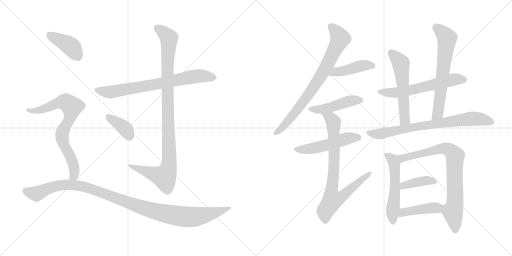
t = 0.00 s
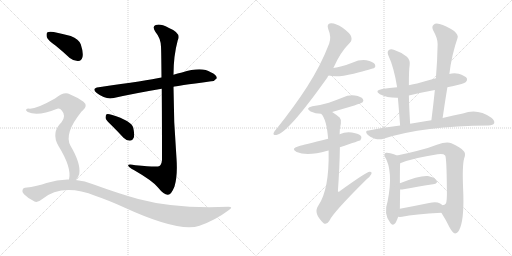
t = 2.92 s
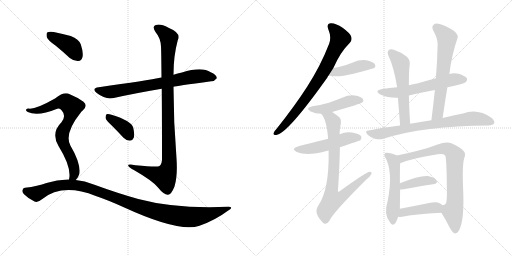
t = 5.83 s
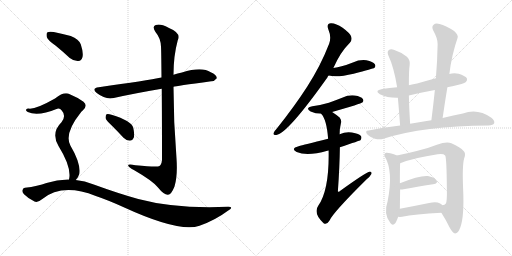
t = 8.75 s
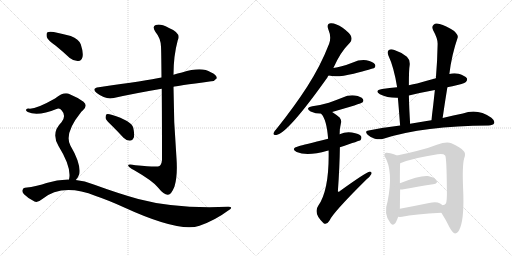
t = 11.66 s
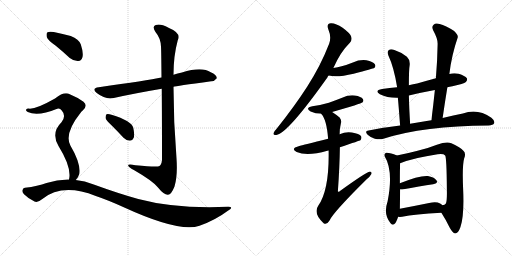
t = 14.58 s

The animated SVG that drew these frames (rendered in a browser with its animation timeline set to each time). Animation: 19 CSS @keyframes rules; one cycle of 14.58 s.

<svg version="1.1" viewBox="0 0 2048 1024" xmlns="http://www.w3.org/2000/svg">
  <g stroke="lightgray" stroke-dasharray="1,1" stroke-width="1" transform="scale(4, 4)">
    <line x1="0" y1="0" x2="256" y2="256"></line>
    <line x1="256" y1="0" x2="0" y2="256"></line>
    <line x1="128" y1="0" x2="128" y2="256"></line>
    <line x1="0" y1="128" x2="256" y2="128"></line>
    <line x1="256" y1="0" x2="512" y2="256"></line>
    <line x1="512" y1="0" x2="256" y2="256"></line>
    <line x1="384" y1="0" x2="384" y2="256"></line>
    <line x1="256" y1="128" x2="512" y2="128"></line>
  </g>
<g transform="scale(1, -1) translate(0, -850)">
   <style type="text/css">
    @keyframes keyframes0 {
      from {
       stroke: black;
       stroke-dashoffset: 730;
       stroke-width: 128;
       }
       70% {
       animation-timing-function: step-end;
       stroke: black;
       stroke-dashoffset: 0;
       stroke-width: 128;
       }
       to {
       stroke: black;
       stroke-width: 1024;
       }
       }
       #make-me-a-hanzi-animation-0 {
         animation: keyframes0 0.844076s both;
         animation-delay: 0.000000s;
         animation-timing-function: linear;
       }
    @keyframes keyframes1 {
      from {
       stroke: black;
       stroke-dashoffset: 1023;
       stroke-width: 128;
       }
       77% {
       animation-timing-function: step-end;
       stroke: black;
       stroke-dashoffset: 0;
       stroke-width: 128;
       }
       to {
       stroke: black;
       stroke-width: 1024;
       }
       }
       #make-me-a-hanzi-animation-1 {
         animation: keyframes1 1.082520s both;
         animation-delay: 0.844076s;
         animation-timing-function: linear;
       }
    @keyframes keyframes2 {
      from {
       stroke: black;
       stroke-dashoffset: 378;
       stroke-width: 128;
       }
       55% {
       animation-timing-function: step-end;
       stroke: black;
       stroke-dashoffset: 0;
       stroke-width: 128;
       }
       to {
       stroke: black;
       stroke-width: 1024;
       }
       }
       #make-me-a-hanzi-animation-2 {
         animation: keyframes2 0.557617s both;
         animation-delay: 1.926596s;
         animation-timing-function: linear;
       }
    @keyframes keyframes3 {
      from {
       stroke: black;
       stroke-dashoffset: 404;
       stroke-width: 128;
       }
       57% {
       animation-timing-function: step-end;
       stroke: black;
       stroke-dashoffset: 0;
       stroke-width: 128;
       }
       to {
       stroke: black;
       stroke-width: 1024;
       }
       }
       #make-me-a-hanzi-animation-3 {
         animation: keyframes3 0.578776s both;
         animation-delay: 2.484213s;
         animation-timing-function: linear;
       }
    @keyframes keyframes4 {
      from {
       stroke: black;
       stroke-dashoffset: 754;
       stroke-width: 128;
       }
       71% {
       animation-timing-function: step-end;
       stroke: black;
       stroke-dashoffset: 0;
       stroke-width: 128;
       }
       to {
       stroke: black;
       stroke-width: 1024;
       }
       }
       #make-me-a-hanzi-animation-4 {
         animation: keyframes4 0.863607s both;
         animation-delay: 3.062989s;
         animation-timing-function: linear;
       }
    @keyframes keyframes5 {
      from {
       stroke: black;
       stroke-dashoffset: 1088;
       stroke-width: 128;
       }
       78% {
       animation-timing-function: step-end;
       stroke: black;
       stroke-dashoffset: 0;
       stroke-width: 128;
       }
       to {
       stroke: black;
       stroke-width: 1024;
       }
       }
       #make-me-a-hanzi-animation-5 {
         animation: keyframes5 1.135417s both;
         animation-delay: 3.926596s;
         animation-timing-function: linear;
       }
    @keyframes keyframes6 {
      from {
       stroke: black;
       stroke-dashoffset: 775;
       stroke-width: 128;
       }
       72% {
       animation-timing-function: step-end;
       stroke: black;
       stroke-dashoffset: 0;
       stroke-width: 128;
       }
       to {
       stroke: black;
       stroke-width: 1024;
       }
       }
       #make-me-a-hanzi-animation-6 {
         animation: keyframes6 0.880697s both;
         animation-delay: 5.062013s;
         animation-timing-function: linear;
       }
    @keyframes keyframes7 {
      from {
       stroke: black;
       stroke-dashoffset: 434;
       stroke-width: 128;
       }
       59% {
       animation-timing-function: step-end;
       stroke: black;
       stroke-dashoffset: 0;
       stroke-width: 128;
       }
       to {
       stroke: black;
       stroke-width: 1024;
       }
       }
       #make-me-a-hanzi-animation-7 {
         animation: keyframes7 0.603190s both;
         animation-delay: 5.942710s;
         animation-timing-function: linear;
       }
    @keyframes keyframes8 {
      from {
       stroke: black;
       stroke-dashoffset: 461;
       stroke-width: 128;
       }
       60% {
       animation-timing-function: step-end;
       stroke: black;
       stroke-dashoffset: 0;
       stroke-width: 128;
       }
       to {
       stroke: black;
       stroke-width: 1024;
       }
       }
       #make-me-a-hanzi-animation-8 {
         animation: keyframes8 0.625163s both;
         animation-delay: 6.545900s;
         animation-timing-function: linear;
       }
    @keyframes keyframes9 {
      from {
       stroke: black;
       stroke-dashoffset: 511;
       stroke-width: 128;
       }
       62% {
       animation-timing-function: step-end;
       stroke: black;
       stroke-dashoffset: 0;
       stroke-width: 128;
       }
       to {
       stroke: black;
       stroke-width: 1024;
       }
       }
       #make-me-a-hanzi-animation-9 {
         animation: keyframes9 0.665853s both;
         animation-delay: 7.171063s;
         animation-timing-function: linear;
       }
    @keyframes keyframes10 {
      from {
       stroke: black;
       stroke-dashoffset: 807;
       stroke-width: 128;
       }
       72% {
       animation-timing-function: step-end;
       stroke: black;
       stroke-dashoffset: 0;
       stroke-width: 128;
       }
       to {
       stroke: black;
       stroke-width: 1024;
       }
       }
       #make-me-a-hanzi-animation-10 {
         animation: keyframes10 0.906738s both;
         animation-delay: 7.836916s;
         animation-timing-function: linear;
       }
    @keyframes keyframes11 {
      from {
       stroke: black;
       stroke-dashoffset: 597;
       stroke-width: 128;
       }
       66% {
       animation-timing-function: step-end;
       stroke: black;
       stroke-dashoffset: 0;
       stroke-width: 128;
       }
       to {
       stroke: black;
       stroke-width: 1024;
       }
       }
       #make-me-a-hanzi-animation-11 {
         animation: keyframes11 0.735840s both;
         animation-delay: 8.743654s;
         animation-timing-function: linear;
       }
    @keyframes keyframes12 {
      from {
       stroke: black;
       stroke-dashoffset: 558;
       stroke-width: 128;
       }
       64% {
       animation-timing-function: step-end;
       stroke: black;
       stroke-dashoffset: 0;
       stroke-width: 128;
       }
       to {
       stroke: black;
       stroke-width: 1024;
       }
       }
       #make-me-a-hanzi-animation-12 {
         animation: keyframes12 0.704102s both;
         animation-delay: 9.479494s;
         animation-timing-function: linear;
       }
    @keyframes keyframes13 {
      from {
       stroke: black;
       stroke-dashoffset: 646;
       stroke-width: 128;
       }
       68% {
       animation-timing-function: step-end;
       stroke: black;
       stroke-dashoffset: 0;
       stroke-width: 128;
       }
       to {
       stroke: black;
       stroke-width: 1024;
       }
       }
       #make-me-a-hanzi-animation-13 {
         animation: keyframes13 0.775716s both;
         animation-delay: 10.183596s;
         animation-timing-function: linear;
       }
    @keyframes keyframes14 {
      from {
       stroke: black;
       stroke-dashoffset: 757;
       stroke-width: 128;
       }
       71% {
       animation-timing-function: step-end;
       stroke: black;
       stroke-dashoffset: 0;
       stroke-width: 128;
       }
       to {
       stroke: black;
       stroke-width: 1024;
       }
       }
       #make-me-a-hanzi-animation-14 {
         animation: keyframes14 0.866048s both;
         animation-delay: 10.959312s;
         animation-timing-function: linear;
       }
    @keyframes keyframes15 {
      from {
       stroke: black;
       stroke-dashoffset: 532;
       stroke-width: 128;
       }
       63% {
       animation-timing-function: step-end;
       stroke: black;
       stroke-dashoffset: 0;
       stroke-width: 128;
       }
       to {
       stroke: black;
       stroke-width: 1024;
       }
       }
       #make-me-a-hanzi-animation-15 {
         animation: keyframes15 0.682943s both;
         animation-delay: 11.825360s;
         animation-timing-function: linear;
       }
    @keyframes keyframes16 {
      from {
       stroke: black;
       stroke-dashoffset: 801;
       stroke-width: 128;
       }
       72% {
       animation-timing-function: step-end;
       stroke: black;
       stroke-dashoffset: 0;
       stroke-width: 128;
       }
       to {
       stroke: black;
       stroke-width: 1024;
       }
       }
       #make-me-a-hanzi-animation-16 {
         animation: keyframes16 0.901855s both;
         animation-delay: 12.508303s;
         animation-timing-function: linear;
       }
    @keyframes keyframes17 {
      from {
       stroke: black;
       stroke-dashoffset: 394;
       stroke-width: 128;
       }
       56% {
       animation-timing-function: step-end;
       stroke: black;
       stroke-dashoffset: 0;
       stroke-width: 128;
       }
       to {
       stroke: black;
       stroke-width: 1024;
       }
       }
       #make-me-a-hanzi-animation-17 {
         animation: keyframes17 0.570638s both;
         animation-delay: 13.410158s;
         animation-timing-function: linear;
       }
    @keyframes keyframes18 {
      from {
       stroke: black;
       stroke-dashoffset: 425;
       stroke-width: 128;
       }
       58% {
       animation-timing-function: step-end;
       stroke: black;
       stroke-dashoffset: 0;
       stroke-width: 128;
       }
       to {
       stroke: black;
       stroke-width: 1024;
       }
       }
       #make-me-a-hanzi-animation-18 {
         animation: keyframes18 0.595866s both;
         animation-delay: 13.980796s;
         animation-timing-function: linear;
       }
</style>
<path d="M 694.0 503.0 Q 701.0 506.0 845.0 525.0 Q 857.0 524.0 867.0 537.0 Q 868.0 550.0 843.0 561.0 Q 807.0 585.0 728.0 560.0 Q 710.0 557.0 694.0 551.0 L 646.0 540.0 Q 589.0 528.0 395.0 501.0 Q 364.0 497.0 387.0 478.0 Q 423.0 450.0 455.0 458.0 Q 540.0 477.0 647.0 495.0 L 694.0 503.0 Z" fill="lightgray"></path> 
<path d="M 647.0 495.0 Q 648.0 389.0 648.0 211.0 Q 647.0 193.0 638.0 186.0 Q 631.0 180.0 542.0 189.0 Q 509.0 196.0 513.0 187.0 Q 516.0 180.0 537.0 169.0 Q 610.0 127.0 631.0 101.0 Q 656.0 70.0 672.0 71.0 Q 685.0 71.0 698.0 104.0 Q 711.0 147.0 706.0 217.0 Q 694.0 361.0 694.0 503.0 L 694.0 551.0 Q 694.0 627.0 711.0 689.0 Q 727.0 717.0 674.0 739.0 Q 641.0 757.0 623.0 750.0 Q 607.0 744.0 622.0 722.0 Q 643.0 697.0 644.0 663.0 Q 645.0 650.0 646.0 540.0 L 647.0 495.0 Z" fill="lightgray"></path> 
<path d="M 448.0 347.0 Q 470.0 325.0 494.0 299.0 Q 506.0 287.0 520.0 287.0 Q 530.0 287.0 535.0 299.0 Q 539.0 312.0 533.0 339.0 Q 526.0 367.0 446.0 391.0 Q 433.0 395.0 426.0 393.0 Q 422.0 389.0 422.0 378.0 Q 425.0 368.0 448.0 347.0 Z" fill="lightgray"></path> 
<path d="M 223.0 667.0 Q 250.0 645.0 279.0 618.0 Q 295.0 605.0 313.0 606.0 Q 326.0 607.0 330.0 622.0 Q 334.0 640.0 323.0 673.0 Q 316.0 692.0 283.0 706.0 Q 252.0 715.0 215.0 722.0 Q 197.0 725.0 190.0 721.0 Q 184.0 717.0 187.0 702.0 Q 191.0 689.0 223.0 667.0 Z" fill="lightgray"></path> 
<path d="M 303.0 130.0 Q 313.0 139.0 317.0 154.0 Q 324.0 196.0 282.0 267.0 Q 255.0 315.0 324.0 401.0 Q 327.0 405.0 331.0 408.0 Q 353.0 427.0 334.0 443.0 Q 313.0 459.0 279.0 473.0 Q 257.0 486.0 220.0 456.0 Q 141.0 411.0 114.0 416.0 Q 107.0 416.0 104.0 411.0 Q 103.0 407.0 111.0 402.0 Q 151.0 383.0 229.0 415.0 Q 239.0 419.0 247.0 408.0 Q 266.0 387.0 246.0 361.0 Q 203.0 319.0 234.0 266.0 Q 288.0 179.0 276.0 132.0 C 272.0 102.0 285.0 106.0 303.0 130.0 Z" fill="lightgray"></path> 
<path d="M 276.0 132.0 Q 231.0 133.0 186.0 118.0 Q 152.0 105.0 100.0 99.0 Q 93.0 99.0 90.0 90.0 Q 87.0 83.0 96.0 73.0 Q 114.0 55.0 138.0 44.0 Q 150.0 38.0 168.0 53.0 Q 249.0 119.0 383.0 66.0 Q 431.0 50.0 495.0 21.0 Q 717.0 -81.0 798.0 -53.0 Q 861.0 -31.0 913.0 8.0 Q 937.0 23.0 913.0 23.0 Q 702.0 14.0 553.0 54.0 Q 474.0 76.0 375.0 112.0 Q 339.0 127.0 303.0 130.0 L 276.0 132.0 Z" fill="lightgray"></path> 
<path d="M 1333.5 578.0 Q 1361.5 642.0 1399.5 679.0 Q 1409.5 689.0 1404.5 704.0 Q 1400.5 717.0 1370.5 739.0 Q 1342.5 758.0 1323.5 757.0 Q 1304.5 756.0 1313.5 732.0 Q 1326.5 702.0 1316.5 675.0 Q 1282.5 587.0 1228.5 503.0 Q 1177.5 424.0 1106.5 335.0 Q 1096.5 325.0 1094.5 318.0 Q 1091.5 308.0 1105.5 310.0 Q 1150.5 316.0 1309.5 540.0 Q 1310.5 544.0 1314.5 548.0 L 1333.5 578.0 Z" fill="lightgray"></path> 
<path d="M 1314.5 548.0 Q 1347.5 539.0 1414.5 555.0 Q 1492.5 576.0 1497.5 578.0 Q 1504.5 585.0 1499.5 593.0 Q 1492.5 603.0 1465.5 609.0 Q 1437.5 612.0 1411.5 600.0 Q 1389.5 591.0 1366.5 585.0 Q 1350.5 581.0 1333.5 578.0 C 1303.5 573.0 1285.5 555.0 1314.5 548.0 Z" fill="lightgray"></path> 
<path d="M 1328.5 402.0 Q 1445.5 436.0 1449.5 440.0 Q 1456.5 447.0 1451.5 454.0 Q 1444.5 464.0 1419.5 468.0 Q 1394.5 471.0 1368.5 459.0 Q 1343.5 449.0 1315.5 439.0 Q 1285.5 430.0 1249.5 425.0 Q 1218.5 418.0 1242.5 404.0 Q 1261.5 395.0 1284.5 395.0 L 1328.5 402.0 Z" fill="lightgray"></path> 
<path d="M 1359.5 261.0 Q 1440.5 288.0 1441.5 289.0 Q 1448.5 296.0 1444.5 305.0 Q 1437.5 315.0 1407.5 320.0 Q 1382.5 324.0 1358.5 313.0 L 1312.5 295.0 Q 1213.5 270.0 1194.5 265.0 Q 1160.5 256.0 1186.5 242.0 Q 1228.5 224.0 1309.5 247.0 Q 1310.5 248.0 1314.5 248.0 L 1359.5 261.0 Z" fill="lightgray"></path> 
<path d="M 1314.5 248.0 Q 1317.5 92.0 1273.5 28.0 Q 1251.5 -3.0 1294.5 -43.0 Q 1307.5 -50.0 1317.5 -33.0 Q 1330.5 -2.0 1465.5 132.0 Q 1481.5 145.0 1485.5 154.0 Q 1488.5 164.0 1478.5 163.0 Q 1466.5 163.0 1358.5 85.0 Q 1354.5 81.0 1351.5 85.0 Q 1358.5 182.0 1359.5 261.0 L 1358.5 313.0 Q 1358.5 337.0 1363.5 356.0 Q 1367.5 369.0 1358.5 380.0 Q 1342.5 393.0 1328.5 402.0 C 1303.5 419.0 1267.5 420.0 1284.5 395.0 Q 1306.5 373.0 1312.5 295.0 L 1314.5 248.0 Z" fill="lightgray"></path> 
<path d="M 1789.5 501.0 Q 1798.5 504.0 1809.5 505.0 Q 1855.5 515.0 1863.5 522.0 Q 1870.5 529.0 1867.5 537.0 Q 1860.5 547.0 1834.5 555.0 Q 1815.5 559.0 1797.5 554.0 L 1743.5 537.0 Q 1706.5 527.0 1668.5 516.0 Q 1652.5 513.0 1635.5 509.0 L 1588.5 501.0 Q 1558.5 498.0 1528.5 494.0 Q 1495.5 488.0 1519.5 473.0 Q 1549.5 458.0 1591.5 459.0 L 1635.5 468.0 Q 1684.5 480.0 1739.5 490.0 L 1789.5 501.0 Z" fill="lightgray"></path> 
<path d="M 1635.5 509.0 Q 1635.5 573.0 1638.5 588.0 Q 1641.5 610.0 1627.5 623.0 Q 1605.5 641.0 1577.5 650.0 Q 1562.5 656.0 1554.5 649.0 Q 1547.5 643.0 1553.5 628.0 Q 1575.5 582.0 1588.5 501.0 L 1591.5 459.0 Q 1595.5 414.0 1600.5 348.0 C 1602.5 318.0 1642.5 325.0 1640.5 355.0 Q 1636.5 419.0 1635.5 468.0 L 1635.5 509.0 Z" fill="lightgray"></path> 
<path d="M 1770.5 378.0 Q 1779.5 441.0 1789.5 501.0 L 1797.5 554.0 Q 1806.5 630.0 1830.5 699.0 Q 1834.5 709.0 1816.5 726.0 Q 1782.5 748.0 1758.5 754.0 Q 1742.5 760.0 1734.5 751.0 Q 1725.5 744.0 1732.5 729.0 Q 1751.5 695.0 1750.5 673.0 Q 1749.5 609.0 1743.5 537.0 L 1739.5 490.0 Q 1733.5 432.0 1725.5 369.0 C 1721.5 339.0 1766.5 348.0 1770.5 378.0 Z" fill="lightgray"></path> 
<path d="M 1600.5 348.0 Q 1539.5 341.0 1474.5 328.0 Q 1456.5 327.0 1470.5 311.0 Q 1483.5 299.0 1499.5 295.0 Q 1518.5 291.0 1533.5 295.0 Q 1695.5 347.0 1954.5 348.0 Q 1972.5 349.0 1976.5 357.0 Q 1980.5 367.0 1965.5 379.0 Q 1910.5 418.0 1851.5 396.0 Q 1815.5 390.0 1770.5 378.0 L 1725.5 369.0 Q 1712.5 368.0 1700.5 365.0 Q 1670.5 361.0 1640.5 355.0 L 1600.5 348.0 Z" fill="lightgray"></path> 
<path d="M 1587.5 228.0 Q 1560.5 240.0 1544.5 239.0 Q 1534.5 235.0 1538.5 225.0 Q 1574.5 167.0 1550.5 45.0 Q 1532.5 -7.0 1561.5 -42.0 Q 1568.5 -52.0 1576.5 -47.0 Q 1585.5 -40.0 1592.5 -17.0 L 1599.5 15.0 Q 1599.5 25.0 1600.5 92.0 L 1599.5 117.0 Q 1599.5 178.0 1600.5 197.0 C 1601.5 222.0 1601.5 222.0 1587.5 228.0 Z" fill="lightgray"></path> 
<path d="M 1765.5 -1.0 Q 1783.5 -29.0 1798.5 -60.0 Q 1810.5 -82.0 1820.5 -84.0 Q 1832.5 -84.0 1841.5 -59.0 Q 1857.5 -14.0 1852.5 94.0 Q 1848.5 187.0 1856.5 216.0 Q 1865.5 238.0 1852.5 248.0 Q 1843.5 260.0 1805.5 277.0 Q 1787.5 286.0 1747.5 271.0 Q 1710.5 256.0 1666.5 246.0 Q 1632.5 237.0 1587.5 228.0 C 1558.5 222.0 1572.5 187.0 1600.5 197.0 Q 1655.5 219.0 1750.5 233.0 Q 1774.5 236.0 1780.5 228.0 Q 1786.5 222.0 1787.5 91.0 Q 1788.5 45.0 1783.5 36.0 Q 1779.5 29.0 1769.5 29.0 C 1752.5 20.0 1752.5 20.0 1765.5 -1.0 Z" fill="lightgray"></path> 
<path d="M 1600.5 92.0 Q 1603.5 92.0 1608.5 92.0 Q 1680.5 105.0 1732.5 113.0 Q 1754.5 117.0 1745.5 129.0 Q 1735.5 142.0 1711.5 146.0 Q 1678.5 149.0 1599.5 117.0 C 1571.5 106.0 1570.5 92.0 1600.5 92.0 Z" fill="lightgray"></path> 
<path d="M 1592.5 -17.0 Q 1598.5 -18.0 1608.5 -17.0 Q 1657.5 -7.0 1765.5 -1.0 C 1795.5 1.0 1792.5 9.0 1769.5 29.0 Q 1765.5 33.0 1760.5 36.0 Q 1745.5 45.0 1716.5 38.0 Q 1652.5 25.0 1599.5 15.0 C 1570.5 9.0 1562.5 -15.0 1592.5 -17.0 Z" fill="lightgray"></path> 
      <clipPath id="make-me-a-hanzi-clip-0">
      <path d="M 694.0 503.0 Q 701.0 506.0 845.0 525.0 Q 857.0 524.0 867.0 537.0 Q 868.0 550.0 843.0 561.0 Q 807.0 585.0 728.0 560.0 Q 710.0 557.0 694.0 551.0 L 646.0 540.0 Q 589.0 528.0 395.0 501.0 Q 364.0 497.0 387.0 478.0 Q 423.0 450.0 455.0 458.0 Q 540.0 477.0 647.0 495.0 L 694.0 503.0 Z" fill="lightgray"></path>
      </clipPath>
      <path clip-path="url(#make-me-a-hanzi-clip-0)" d="M 389.0 490.0 L 445.0 482.0 L 790.0 546.0 L 856.0 539.0 " fill="none" id="make-me-a-hanzi-animation-0" stroke-dasharray="602 1204" stroke-linecap="round"></path>

      <clipPath id="make-me-a-hanzi-clip-1">
      <path d="M 647.0 495.0 Q 648.0 389.0 648.0 211.0 Q 647.0 193.0 638.0 186.0 Q 631.0 180.0 542.0 189.0 Q 509.0 196.0 513.0 187.0 Q 516.0 180.0 537.0 169.0 Q 610.0 127.0 631.0 101.0 Q 656.0 70.0 672.0 71.0 Q 685.0 71.0 698.0 104.0 Q 711.0 147.0 706.0 217.0 Q 694.0 361.0 694.0 503.0 L 694.0 551.0 Q 694.0 627.0 711.0 689.0 Q 727.0 717.0 674.0 739.0 Q 641.0 757.0 623.0 750.0 Q 607.0 744.0 622.0 722.0 Q 643.0 697.0 644.0 663.0 Q 645.0 650.0 646.0 540.0 L 647.0 495.0 Z" fill="lightgray"></path>
      </clipPath>
      <path clip-path="url(#make-me-a-hanzi-clip-1)" d="M 630.0 736.0 L 671.0 705.0 L 676.0 691.0 L 668.0 553.0 L 678.0 207.0 L 674.0 176.0 L 658.0 143.0 L 533.0 181.0 L 530.0 187.0 L 519.0 186.0 " fill="none" id="make-me-a-hanzi-animation-1" stroke-dasharray="895 1790" stroke-linecap="round"></path>

      <clipPath id="make-me-a-hanzi-clip-2">
      <path d="M 448.0 347.0 Q 470.0 325.0 494.0 299.0 Q 506.0 287.0 520.0 287.0 Q 530.0 287.0 535.0 299.0 Q 539.0 312.0 533.0 339.0 Q 526.0 367.0 446.0 391.0 Q 433.0 395.0 426.0 393.0 Q 422.0 389.0 422.0 378.0 Q 425.0 368.0 448.0 347.0 Z" fill="lightgray"></path>
      </clipPath>
      <path clip-path="url(#make-me-a-hanzi-clip-2)" d="M 431.0 384.0 L 493.0 342.0 L 519.0 303.0 " fill="none" id="make-me-a-hanzi-animation-2" stroke-dasharray="250 500" stroke-linecap="round"></path>

      <clipPath id="make-me-a-hanzi-clip-3">
      <path d="M 223.0 667.0 Q 250.0 645.0 279.0 618.0 Q 295.0 605.0 313.0 606.0 Q 326.0 607.0 330.0 622.0 Q 334.0 640.0 323.0 673.0 Q 316.0 692.0 283.0 706.0 Q 252.0 715.0 215.0 722.0 Q 197.0 725.0 190.0 721.0 Q 184.0 717.0 187.0 702.0 Q 191.0 689.0 223.0 667.0 Z" fill="lightgray"></path>
      </clipPath>
      <path clip-path="url(#make-me-a-hanzi-clip-3)" d="M 197.0 713.0 L 283.0 665.0 L 312.0 625.0 " fill="none" id="make-me-a-hanzi-animation-3" stroke-dasharray="276 552" stroke-linecap="round"></path>

      <clipPath id="make-me-a-hanzi-clip-4">
      <path d="M 303.0 130.0 Q 313.0 139.0 317.0 154.0 Q 324.0 196.0 282.0 267.0 Q 255.0 315.0 324.0 401.0 Q 327.0 405.0 331.0 408.0 Q 353.0 427.0 334.0 443.0 Q 313.0 459.0 279.0 473.0 Q 257.0 486.0 220.0 456.0 Q 141.0 411.0 114.0 416.0 Q 107.0 416.0 104.0 411.0 Q 103.0 407.0 111.0 402.0 Q 151.0 383.0 229.0 415.0 Q 239.0 419.0 247.0 408.0 Q 266.0 387.0 246.0 361.0 Q 203.0 319.0 234.0 266.0 Q 288.0 179.0 276.0 132.0 C 272.0 102.0 285.0 106.0 303.0 130.0 Z" fill="lightgray"></path>
      </clipPath>
      <path clip-path="url(#make-me-a-hanzi-clip-4)" d="M 111.0 409.0 L 141.0 406.0 L 167.0 412.0 L 243.0 442.0 L 259.0 442.0 L 284.0 426.0 L 288.0 414.0 L 281.0 385.0 L 248.0 308.0 L 257.0 267.0 L 290.0 204.0 L 298.0 170.0 L 298.0 154.0 L 283.0 136.0 " fill="none" id="make-me-a-hanzi-animation-4" stroke-dasharray="626 1252" stroke-linecap="round"></path>

      <clipPath id="make-me-a-hanzi-clip-5">
      <path d="M 276.0 132.0 Q 231.0 133.0 186.0 118.0 Q 152.0 105.0 100.0 99.0 Q 93.0 99.0 90.0 90.0 Q 87.0 83.0 96.0 73.0 Q 114.0 55.0 138.0 44.0 Q 150.0 38.0 168.0 53.0 Q 249.0 119.0 383.0 66.0 Q 431.0 50.0 495.0 21.0 Q 717.0 -81.0 798.0 -53.0 Q 861.0 -31.0 913.0 8.0 Q 937.0 23.0 913.0 23.0 Q 702.0 14.0 553.0 54.0 Q 474.0 76.0 375.0 112.0 Q 339.0 127.0 303.0 130.0 L 276.0 132.0 Z" fill="lightgray"></path>
      </clipPath>
      <path clip-path="url(#make-me-a-hanzi-clip-5)" d="M 103.0 86.0 L 146.0 75.0 L 227.0 107.0 L 281.0 111.0 L 334.0 104.0 L 559.0 22.0 L 652.0 -3.0 L 735.0 -17.0 L 819.0 -11.0 L 904.0 16.0 " fill="none" id="make-me-a-hanzi-animation-5" stroke-dasharray="960 1920" stroke-linecap="round"></path>

      <clipPath id="make-me-a-hanzi-clip-6">
      <path d="M 1333.5 578.0 Q 1361.5 642.0 1399.5 679.0 Q 1409.5 689.0 1404.5 704.0 Q 1400.5 717.0 1370.5 739.0 Q 1342.5 758.0 1323.5 757.0 Q 1304.5 756.0 1313.5 732.0 Q 1326.5 702.0 1316.5 675.0 Q 1282.5 587.0 1228.5 503.0 Q 1177.5 424.0 1106.5 335.0 Q 1096.5 325.0 1094.5 318.0 Q 1091.5 308.0 1105.5 310.0 Q 1150.5 316.0 1309.5 540.0 Q 1310.5 544.0 1314.5 548.0 L 1333.5 578.0 Z" fill="lightgray"></path>
      </clipPath>
      <path clip-path="url(#make-me-a-hanzi-clip-6)" d="M 1323.5 742.0 L 1356.5 707.0 L 1359.5 694.0 L 1307.5 587.0 L 1283.5 542.0 L 1192.5 414.0 L 1103.5 318.0 " fill="none" id="make-me-a-hanzi-animation-6" stroke-dasharray="647 1294" stroke-linecap="round"></path>

      <clipPath id="make-me-a-hanzi-clip-7">
      <path d="M 1314.5 548.0 Q 1347.5 539.0 1414.5 555.0 Q 1492.5 576.0 1497.5 578.0 Q 1504.5 585.0 1499.5 593.0 Q 1492.5 603.0 1465.5 609.0 Q 1437.5 612.0 1411.5 600.0 Q 1389.5 591.0 1366.5 585.0 Q 1350.5 581.0 1333.5 578.0 C 1303.5 573.0 1285.5 555.0 1314.5 548.0 Z" fill="lightgray"></path>
      </clipPath>
      <path clip-path="url(#make-me-a-hanzi-clip-7)" d="M 1320.5 551.0 L 1436.5 585.0 L 1468.5 590.0 L 1492.5 586.0 " fill="none" id="make-me-a-hanzi-animation-7" stroke-dasharray="306 612" stroke-linecap="round"></path>

      <clipPath id="make-me-a-hanzi-clip-8">
      <path d="M 1328.5 402.0 Q 1445.5 436.0 1449.5 440.0 Q 1456.5 447.0 1451.5 454.0 Q 1444.5 464.0 1419.5 468.0 Q 1394.5 471.0 1368.5 459.0 Q 1343.5 449.0 1315.5 439.0 Q 1285.5 430.0 1249.5 425.0 Q 1218.5 418.0 1242.5 404.0 Q 1261.5 395.0 1284.5 395.0 L 1328.5 402.0 Z" fill="lightgray"></path>
      </clipPath>
      <path clip-path="url(#make-me-a-hanzi-clip-8)" d="M 1243.5 415.0 L 1278.5 412.0 L 1337.5 423.0 L 1393.5 445.0 L 1443.5 448.0 " fill="none" id="make-me-a-hanzi-animation-8" stroke-dasharray="333 666" stroke-linecap="round"></path>

      <clipPath id="make-me-a-hanzi-clip-9">
      <path d="M 1359.5 261.0 Q 1440.5 288.0 1441.5 289.0 Q 1448.5 296.0 1444.5 305.0 Q 1437.5 315.0 1407.5 320.0 Q 1382.5 324.0 1358.5 313.0 L 1312.5 295.0 Q 1213.5 270.0 1194.5 265.0 Q 1160.5 256.0 1186.5 242.0 Q 1228.5 224.0 1309.5 247.0 Q 1310.5 248.0 1314.5 248.0 L 1359.5 261.0 Z" fill="lightgray"></path>
      </clipPath>
      <path clip-path="url(#make-me-a-hanzi-clip-9)" d="M 1187.5 254.0 L 1259.5 258.0 L 1390.5 297.0 L 1436.5 297.0 " fill="none" id="make-me-a-hanzi-animation-9" stroke-dasharray="383 766" stroke-linecap="round"></path>

      <clipPath id="make-me-a-hanzi-clip-10">
      <path d="M 1314.5 248.0 Q 1317.5 92.0 1273.5 28.0 Q 1251.5 -3.0 1294.5 -43.0 Q 1307.5 -50.0 1317.5 -33.0 Q 1330.5 -2.0 1465.5 132.0 Q 1481.5 145.0 1485.5 154.0 Q 1488.5 164.0 1478.5 163.0 Q 1466.5 163.0 1358.5 85.0 Q 1354.5 81.0 1351.5 85.0 Q 1358.5 182.0 1359.5 261.0 L 1358.5 313.0 Q 1358.5 337.0 1363.5 356.0 Q 1367.5 369.0 1358.5 380.0 Q 1342.5 393.0 1328.5 402.0 C 1303.5 419.0 1267.5 420.0 1284.5 395.0 Q 1306.5 373.0 1312.5 295.0 L 1314.5 248.0 Z" fill="lightgray"></path>
      </clipPath>
      <path clip-path="url(#make-me-a-hanzi-clip-10)" d="M 1292.5 395.0 L 1322.5 377.0 L 1333.5 361.0 L 1337.5 228.0 L 1325.5 86.0 L 1329.5 50.0 L 1360.5 59.0 L 1478.5 156.0 " fill="none" id="make-me-a-hanzi-animation-10" stroke-dasharray="679 1358" stroke-linecap="round"></path>

      <clipPath id="make-me-a-hanzi-clip-11">
      <path d="M 1789.5 501.0 Q 1798.5 504.0 1809.5 505.0 Q 1855.5 515.0 1863.5 522.0 Q 1870.5 529.0 1867.5 537.0 Q 1860.5 547.0 1834.5 555.0 Q 1815.5 559.0 1797.5 554.0 L 1743.5 537.0 Q 1706.5 527.0 1668.5 516.0 Q 1652.5 513.0 1635.5 509.0 L 1588.5 501.0 Q 1558.5 498.0 1528.5 494.0 Q 1495.5 488.0 1519.5 473.0 Q 1549.5 458.0 1591.5 459.0 L 1635.5 468.0 Q 1684.5 480.0 1739.5 490.0 L 1789.5 501.0 Z" fill="lightgray"></path>
      </clipPath>
      <path clip-path="url(#make-me-a-hanzi-clip-11)" d="M 1521.5 485.0 L 1594.5 480.0 L 1808.5 531.0 L 1856.5 532.0 " fill="none" id="make-me-a-hanzi-animation-11" stroke-dasharray="469 938" stroke-linecap="round"></path>

      <clipPath id="make-me-a-hanzi-clip-12">
      <path d="M 1635.5 509.0 Q 1635.5 573.0 1638.5 588.0 Q 1641.5 610.0 1627.5 623.0 Q 1605.5 641.0 1577.5 650.0 Q 1562.5 656.0 1554.5 649.0 Q 1547.5 643.0 1553.5 628.0 Q 1575.5 582.0 1588.5 501.0 L 1591.5 459.0 Q 1595.5 414.0 1600.5 348.0 C 1602.5 318.0 1642.5 325.0 1640.5 355.0 Q 1636.5 419.0 1635.5 468.0 L 1635.5 509.0 Z" fill="lightgray"></path>
      </clipPath>
      <path clip-path="url(#make-me-a-hanzi-clip-12)" d="M 1563.5 640.0 L 1586.5 619.0 L 1604.5 589.0 L 1618.5 377.0 L 1605.5 358.0 " fill="none" id="make-me-a-hanzi-animation-12" stroke-dasharray="430 860" stroke-linecap="round"></path>

      <clipPath id="make-me-a-hanzi-clip-13">
      <path d="M 1770.5 378.0 Q 1779.5 441.0 1789.5 501.0 L 1797.5 554.0 Q 1806.5 630.0 1830.5 699.0 Q 1834.5 709.0 1816.5 726.0 Q 1782.5 748.0 1758.5 754.0 Q 1742.5 760.0 1734.5 751.0 Q 1725.5 744.0 1732.5 729.0 Q 1751.5 695.0 1750.5 673.0 Q 1749.5 609.0 1743.5 537.0 L 1739.5 490.0 Q 1733.5 432.0 1725.5 369.0 C 1721.5 339.0 1766.5 348.0 1770.5 378.0 Z" fill="lightgray"></path>
      </clipPath>
      <path clip-path="url(#make-me-a-hanzi-clip-13)" d="M 1745.5 739.0 L 1780.5 707.0 L 1787.5 689.0 L 1751.5 396.0 L 1731.5 376.0 " fill="none" id="make-me-a-hanzi-animation-13" stroke-dasharray="518 1036" stroke-linecap="round"></path>

      <clipPath id="make-me-a-hanzi-clip-14">
      <path d="M 1600.5 348.0 Q 1539.5 341.0 1474.5 328.0 Q 1456.5 327.0 1470.5 311.0 Q 1483.5 299.0 1499.5 295.0 Q 1518.5 291.0 1533.5 295.0 Q 1695.5 347.0 1954.5 348.0 Q 1972.5 349.0 1976.5 357.0 Q 1980.5 367.0 1965.5 379.0 Q 1910.5 418.0 1851.5 396.0 Q 1815.5 390.0 1770.5 378.0 L 1725.5 369.0 Q 1712.5 368.0 1700.5 365.0 Q 1670.5 361.0 1640.5 355.0 L 1600.5 348.0 Z" fill="lightgray"></path>
      </clipPath>
      <path clip-path="url(#make-me-a-hanzi-clip-14)" d="M 1472.5 320.0 L 1524.5 315.0 L 1665.5 344.0 L 1878.5 375.0 L 1910.5 375.0 L 1966.5 362.0 " fill="none" id="make-me-a-hanzi-animation-14" stroke-dasharray="629 1258" stroke-linecap="round"></path>

      <clipPath id="make-me-a-hanzi-clip-15">
      <path d="M 1587.5 228.0 Q 1560.5 240.0 1544.5 239.0 Q 1534.5 235.0 1538.5 225.0 Q 1574.5 167.0 1550.5 45.0 Q 1532.5 -7.0 1561.5 -42.0 Q 1568.5 -52.0 1576.5 -47.0 Q 1585.5 -40.0 1592.5 -17.0 L 1599.5 15.0 Q 1599.5 25.0 1600.5 92.0 L 1599.5 117.0 Q 1599.5 178.0 1600.5 197.0 C 1601.5 222.0 1601.5 222.0 1587.5 228.0 Z" fill="lightgray"></path>
      </clipPath>
      <path clip-path="url(#make-me-a-hanzi-clip-15)" d="M 1549.5 228.0 L 1569.5 212.0 L 1578.5 174.0 L 1580.5 80.0 L 1569.5 -6.0 L 1571.5 -37.0 " fill="none" id="make-me-a-hanzi-animation-15" stroke-dasharray="404 808" stroke-linecap="round"></path>

      <clipPath id="make-me-a-hanzi-clip-16">
      <path d="M 1765.5 -1.0 Q 1783.5 -29.0 1798.5 -60.0 Q 1810.5 -82.0 1820.5 -84.0 Q 1832.5 -84.0 1841.5 -59.0 Q 1857.5 -14.0 1852.5 94.0 Q 1848.5 187.0 1856.5 216.0 Q 1865.5 238.0 1852.5 248.0 Q 1843.5 260.0 1805.5 277.0 Q 1787.5 286.0 1747.5 271.0 Q 1710.5 256.0 1666.5 246.0 Q 1632.5 237.0 1587.5 228.0 C 1558.5 222.0 1572.5 187.0 1600.5 197.0 Q 1655.5 219.0 1750.5 233.0 Q 1774.5 236.0 1780.5 228.0 Q 1786.5 222.0 1787.5 91.0 Q 1788.5 45.0 1783.5 36.0 Q 1779.5 29.0 1769.5 29.0 C 1752.5 20.0 1752.5 20.0 1765.5 -1.0 Z" fill="lightgray"></path>
      </clipPath>
      <path clip-path="url(#make-me-a-hanzi-clip-16)" d="M 1595.5 225.0 L 1608.5 217.0 L 1778.5 256.0 L 1802.5 248.0 L 1820.5 227.0 L 1820.5 44.0 L 1811.5 3.0 L 1821.5 -74.0 " fill="none" id="make-me-a-hanzi-animation-16" stroke-dasharray="673 1346" stroke-linecap="round"></path>

      <clipPath id="make-me-a-hanzi-clip-17">
      <path d="M 1600.5 92.0 Q 1603.5 92.0 1608.5 92.0 Q 1680.5 105.0 1732.5 113.0 Q 1754.5 117.0 1745.5 129.0 Q 1735.5 142.0 1711.5 146.0 Q 1678.5 149.0 1599.5 117.0 C 1571.5 106.0 1570.5 92.0 1600.5 92.0 Z" fill="lightgray"></path>
      </clipPath>
      <path clip-path="url(#make-me-a-hanzi-clip-17)" d="M 1604.5 98.0 L 1631.5 112.0 L 1677.5 124.0 L 1714.5 128.0 L 1736.5 123.0 " fill="none" id="make-me-a-hanzi-animation-17" stroke-dasharray="266 532" stroke-linecap="round"></path>

      <clipPath id="make-me-a-hanzi-clip-18">
      <path d="M 1592.5 -17.0 Q 1598.5 -18.0 1608.5 -17.0 Q 1657.5 -7.0 1765.5 -1.0 C 1795.5 1.0 1792.5 9.0 1769.5 29.0 Q 1765.5 33.0 1760.5 36.0 Q 1745.5 45.0 1716.5 38.0 Q 1652.5 25.0 1599.5 15.0 C 1570.5 9.0 1562.5 -15.0 1592.5 -17.0 Z" fill="lightgray"></path>
      </clipPath>
      <path clip-path="url(#make-me-a-hanzi-clip-18)" d="M 1596.5 -12.0 L 1621.5 2.0 L 1728.5 19.0 L 1746.5 19.0 L 1754.5 8.0 " fill="none" id="make-me-a-hanzi-animation-18" stroke-dasharray="297 594" stroke-linecap="round"></path>

</g>
</svg>
